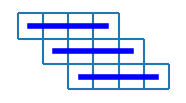

Python code for this plot:
import matplotlib.pyplot as plt

# preambule
taille = 20
ratio = 12
fig = plt.figure(figsize=(taille / ratio, taille / ratio / 2))
plt.subplots_adjust(bottom=0, top=1, left=0, right=1, hspace=0.2, wspace=0.2)
plt.axis("off")

# grid
def horizon(a):
    plt.vlines(a, 0, 7)

def vertical(b):
    plt.hlines(b, 0, 5)

plt.vlines(0, 2, 3)
plt.vlines(1, 1, 3)
plt.vlines(2, 0, 3)
plt.vlines(3, 0, 3)
plt.vlines(4, 0, 3)
plt.vlines(5, 0, 2)
plt.vlines(6, 0, 1)
plt.hlines(0, 2, 6)
plt.hlines(1, 1, 6)
plt.hlines(2, 0, 5)
plt.hlines(3, 0, 4)
plt.plot([0.5, 3.5], [2.5, 2.5], color='blue', linewidth=4)
plt.plot([1.5, 4.5], [1.5, 1.5], color='blue', linewidth=4)
plt.plot([2.5, 5.5], [0.5, 0.5], color='blue', linewidth=4)


fig.savefig('8-rules3.eps', dpi=100)
plt.show()
